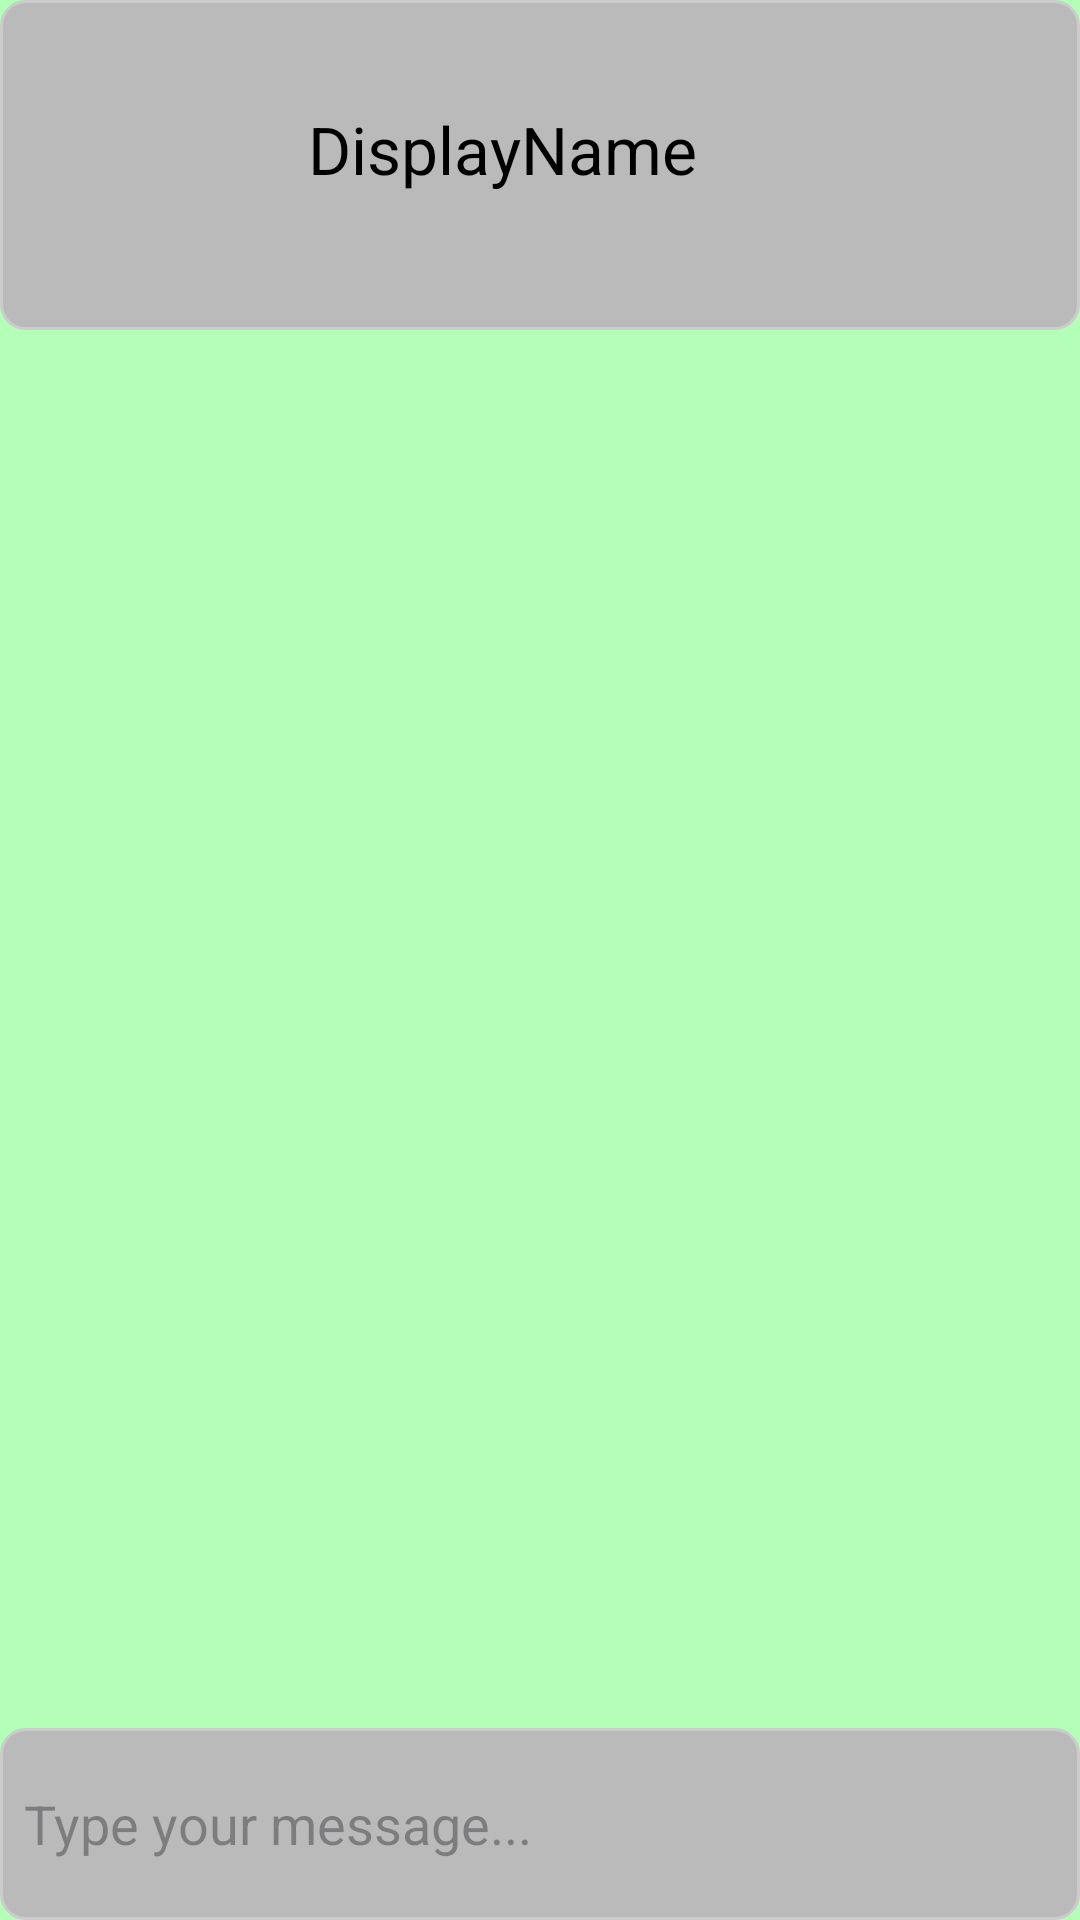

Here is an Android app screen rendered from its layout file. Give the layout XML and the strings, colors and styles it references.
<!-- AndroidManifest.xml: application theme Theme.Ap2ex3 -->
<!-- res/layout/activity_chat.xml -->
<?xml version="1.0" encoding="utf-8"?>
<androidx.constraintlayout.widget.ConstraintLayout xmlns:android="http://schemas.android.com/apk/res/android"
    xmlns:app="http://schemas.android.com/apk/res-auto"
    xmlns:tools="http://schemas.android.com/tools"
    style="@style/ChatListBackground"
    android:layout_width="match_parent"
    android:layout_height="match_parent">

    <androidx.constraintlayout.widget.ConstraintLayout
        android:id="@+id/headerBox"
        android:layout_width="match_parent"
        android:layout_height="110dp"
        android:background="@drawable/rounded_text_box"
        android:gravity="center"
        android:orientation="horizontal"
        android:padding="4dp"
        app:layout_constraintBottom_toBottomOf="parent"
        app:layout_constraintEnd_toEndOf="parent"
        app:layout_constraintHorizontal_bias="0.0"
        app:layout_constraintStart_toStartOf="parent"
        app:layout_constraintTop_toTopOf="parent"
        app:layout_constraintVertical_bias="0.0">

        <ImageButton
            android:id="@+id/back_button"
            android:layout_width="48dp"
            android:layout_height="48dp"
            android:background="@android:color/transparent"
            android:contentDescription="Back Button"
            android:src="@drawable/ic_back"
            app:layout_constraintBottom_toBottomOf="parent"
            app:layout_constraintEnd_toEndOf="parent"
            app:layout_constraintTop_toTopOf="parent"
            app:layout_constraintVertical_bias="0.5" />

        <com.google.android.material.imageview.ShapeableImageView
            android:id="@+id/profilePicImageView"
            android:layout_width="70dp"
            android:layout_height="70dp"
            android:layout_marginTop="16dp"
            android:scaleType="centerCrop"
            app:layout_constraintEnd_toEndOf="parent"
            app:layout_constraintHorizontal_bias="0.046"
            app:layout_constraintStart_toStartOf="parent"
            app:layout_constraintTop_toTopOf="parent"
            app:shapeAppearanceOverlay="@style/CircularShapeAppearanceOverlay" />

        <TextView
            android:id="@+id/displayNameTextView"
            android:layout_width="200dp"
            android:layout_height="40dp"
            android:text="DisplayName"
            android:textAppearance="@style/TextAppearance.AppCompat.Large"
            app:layout_constraintBottom_toBottomOf="parent"
            app:layout_constraintEnd_toEndOf="parent"
            app:layout_constraintHorizontal_bias="0.229"
            app:layout_constraintStart_toEndOf="@+id/profilePicImageView"
            app:layout_constraintTop_toTopOf="parent" />

    </androidx.constraintlayout.widget.ConstraintLayout>

    <LinearLayout
        android:id="@+id/messageInputLayout"
        android:layout_width="match_parent"
        android:layout_height="wrap_content"
        android:layout_alignParentBottom="true"
        android:background="@drawable/rounded_text_box"
        android:orientation="horizontal"
        android:padding="8dp"
        app:layout_constraintBottom_toBottomOf="parent"
        tools:layout_editor_absoluteX="0dp">

        <EditText
            android:id="@+id/messageInputField"
            android:layout_width="0dp"
            android:layout_height="wrap_content"
            android:layout_weight="1"
            android:background="@android:color/transparent"
            android:hint="Type your message..."
            android:inputType="textMultiLine"
            android:maxLines="3"
            android:minHeight="48dp" />

        <Button
            android:id="@+id/sendButton"
            android:layout_width="48dp"
            android:layout_height="48dp"
            android:background="@drawable/ic_send"
            android:scaleX="0.6"
            android:scaleY="0.6"
            tools:ignore="SpeakableTextPresentCheck" />

    </LinearLayout>

    <androidx.recyclerview.widget.RecyclerView
        android:id="@+id/chatRecyclerView"
        android:layout_width="match_parent"
        android:layout_height="0dp"
        android:clipToPadding="false"
        android:divider="#DDDDDD"
        android:dividerHeight="1dp"
        android:padding="16dp"
        android:scrollbars="vertical"
        app:layout_constraintBottom_toTopOf="@+id/messageInputLayout"
        app:layout_constraintEnd_toEndOf="parent"
        app:layout_constraintStart_toStartOf="parent"
        app:layout_constraintTop_toBottomOf="@+id/headerBox"
        app:layout_constraintVertical_bias="0.49" />

</androidx.constraintlayout.widget.ConstraintLayout>
<!-- resources referenced by this layout -->
<resources>
  <!-- drawable rounded_text_box (drawable) -->
  <?xml version="1.0" encoding="utf-8"?>
  <shape xmlns:android="http://schemas.android.com/apk/res/android">
      <solid android:color="#FFBABABA" />
      <corners android:radius="8dp" />
      <stroke
          android:width="1dp"
          android:color="#CCCCCC" />
  </shape>
  <style name="ChatListBackground">
          <item name="android:background">#B3FFB8</item>
      </style>
  <style name="CircularShapeAppearanceOverlay">
          <item name="cornerFamily">rounded</item>
          <item name="cornerSize">50%</item>
      </style>
  <style name="Theme.Ap2ex3" parent="Base.Theme.Ap2ex3" />
  <style name="Base.Theme.Ap2ex3" parent="Theme.Material3.DynamicColors.Light">
          
          <item name="colorPrimary">@color/my_light_primary</item>
          <item name="windowNoTitle">true</item>
          <item name="android:textColor">#000000</item>
          <item name="android:windowBackground">@drawable/tile_background</item>
  
      </style>
  <color name="my_light_primary">#91FF98</color>
  <!-- drawable tile_background: png bitmap (drawable, 21536 bytes) -->
</resources>
